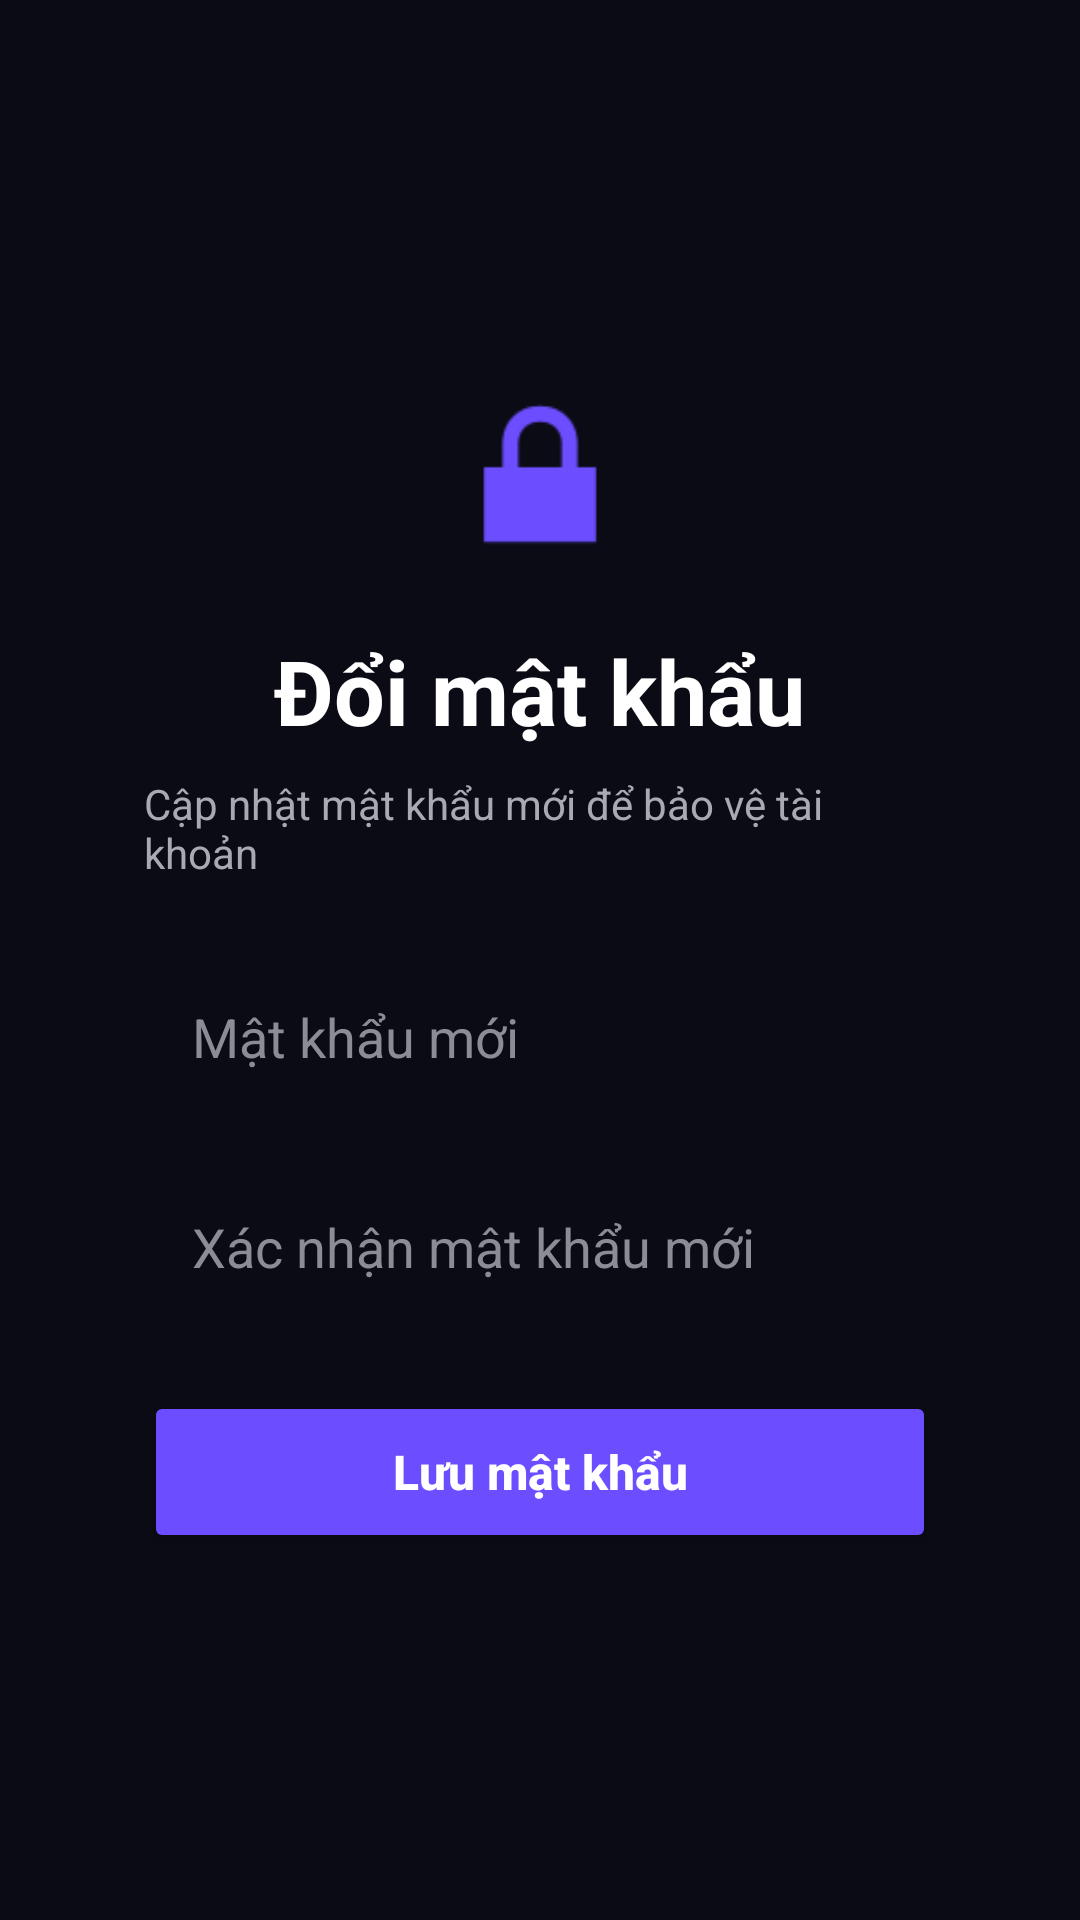

Write the Android layout XML for this screen, with the resource values it uses.
<!-- AndroidManifest.xml: application theme Theme.MusicApp -->
<!-- res/layout/activity_change_password.xml -->
<?xml version="1.0" encoding="utf-8"?>
<ScrollView xmlns:android="http://schemas.android.com/apk/res/android"
    android:layout_width="match_parent"
    android:layout_height="match_parent"
    android:fillViewport="true"
    android:background="#0B0B15">

    <LinearLayout
        android:layout_width="match_parent"
        android:layout_height="match_parent"
        android:orientation="vertical"
        android:gravity="center"
        android:padding="24dp">

        <LinearLayout
            android:layout_width="match_parent"
            android:layout_height="wrap_content"
            android:orientation="vertical"
            android:gravity="center_horizontal"
            android:padding="24dp"
            android:background="@drawable/bg_auth_card">

            <ImageView
                android:layout_width="72dp"
                android:layout_height="72dp"
                android:layout_marginBottom="16dp"
                android:src="@android:drawable/ic_lock_lock"
                android:tint="#6C4DFF" />

            <TextView
                android:layout_width="wrap_content"
                android:layout_height="wrap_content"
                android:text="Đổi mật khẩu"
                android:textColor="#FFFFFF"
                android:textSize="30sp"
                android:textStyle="bold" />

            <TextView
                android:layout_width="wrap_content"
                android:layout_height="wrap_content"
                android:layout_marginTop="8dp"
                android:layout_marginBottom="24dp"
                android:text="Cập nhật mật khẩu mới để bảo vệ tài khoản"
                android:textColor="#A9A9B2"
                android:textSize="14sp" />

            <EditText
                android:id="@+id/edtNewPassword"
                android:layout_width="match_parent"
                android:layout_height="56dp"
                android:layout_marginBottom="14dp"
                android:background="@drawable/bg_auth_input"
                android:hint="Mật khẩu mới"
                android:inputType="textPassword"
                android:paddingHorizontal="16dp"
                android:textColor="#FFFFFF"
                android:textColorHint="#8C8C96" />

            <EditText
                android:id="@+id/edtConfirmNewPassword"
                android:layout_width="match_parent"
                android:layout_height="56dp"
                android:layout_marginBottom="20dp"
                android:background="@drawable/bg_auth_input"
                android:hint="Xác nhận mật khẩu mới"
                android:inputType="textPassword"
                android:paddingHorizontal="16dp"
                android:textColor="#FFFFFF"
                android:textColorHint="#8C8C96" />

            <Button
                android:id="@+id/btnSavePassword"
                android:layout_width="match_parent"
                android:layout_height="54dp"
                android:backgroundTint="#6C4DFF"
                android:text="Lưu mật khẩu"
                android:textAllCaps="false"
                android:textColor="#FFFFFF"
                android:textSize="16sp"
                android:textStyle="bold" />

        </LinearLayout>
    </LinearLayout>
</ScrollView>
<!-- resources referenced by this layout -->
<resources>
  <!-- drawable bg_auth_card (drawable) -->
  <?xml version="1.0" encoding="utf-8"?>
  <selector xmlns:android="http://schemas.android.com/apk/res/android">
      android:background="#1E1E1E"
  </selector>
  <style name="Theme.MusicApp" parent="Base.Theme.MusicApp" />
  <style name="Base.Theme.MusicApp" parent="Theme.Material3.DayNight.NoActionBar">
          
          
      </style>
</resources>
